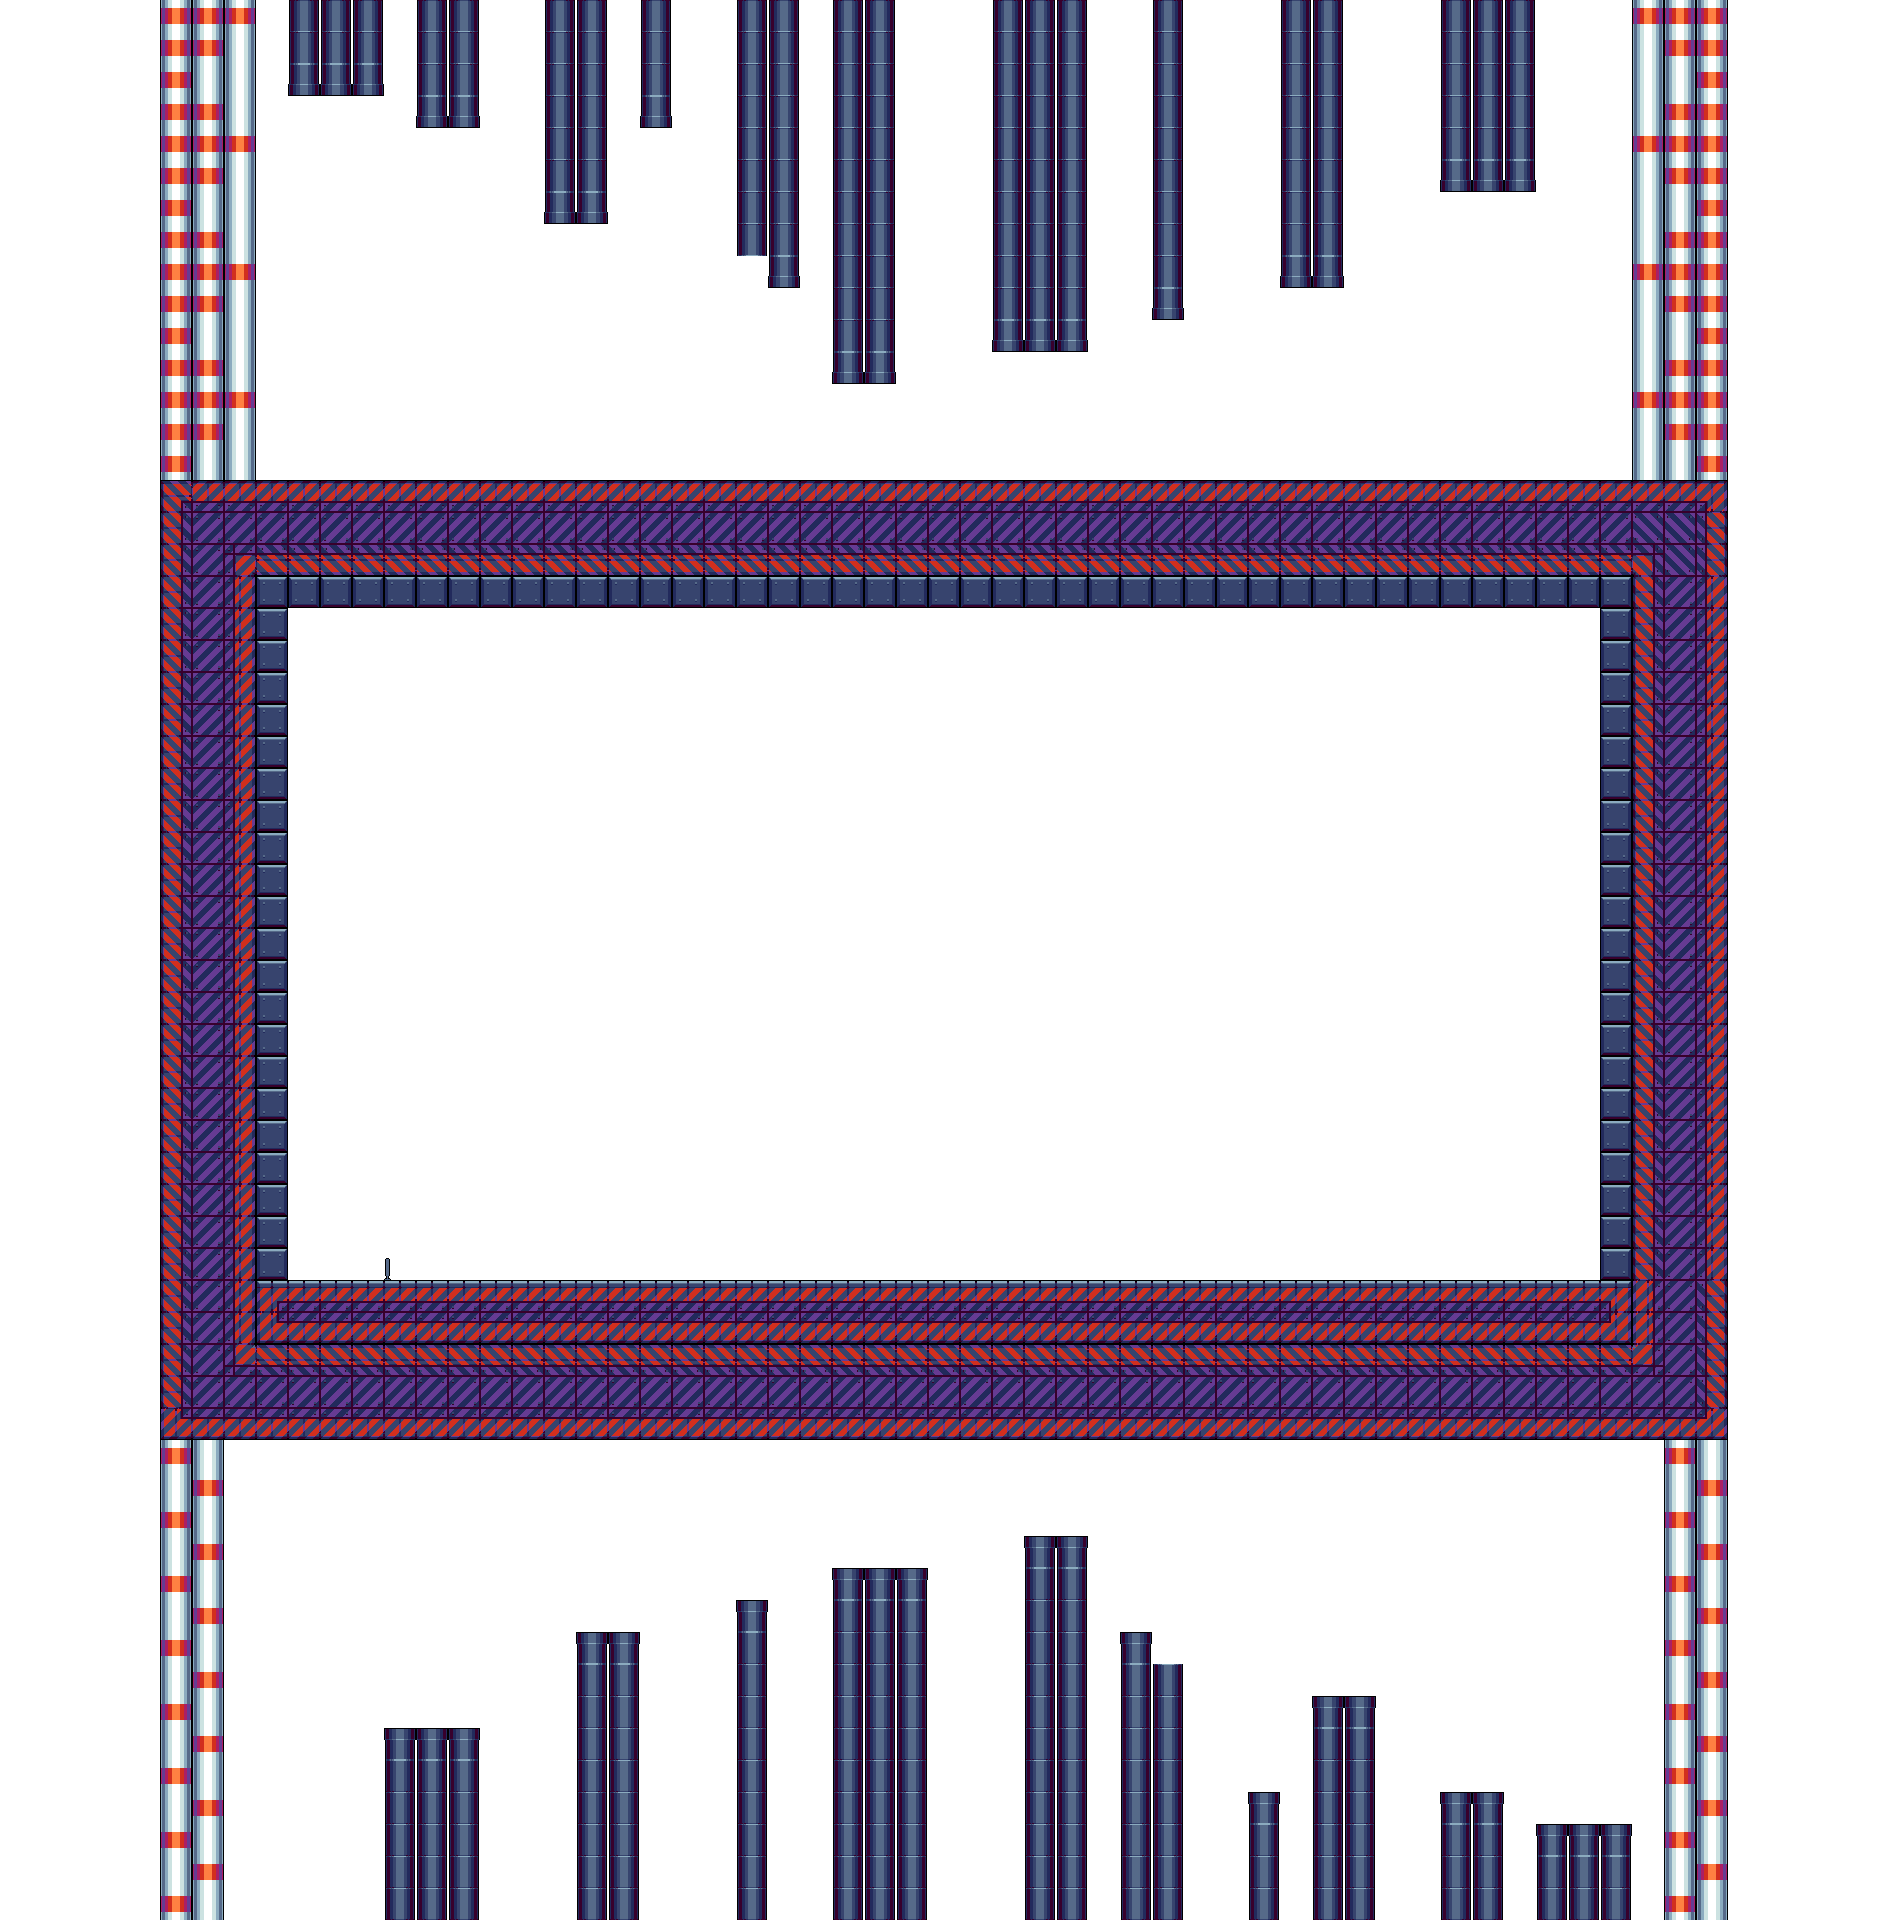

The data file committed next to this chart (first rows):
-1, -1, -1, -1, -1, 53, 53, 53, -1, -1073741764, -1073741764, -1073741764, -1, -1073741764, -1073741764, -1, -1, -1073741764, -1073741764, -1, -1073741764, -1, -1, -1073741764
-1, -1, -1, -1, -1, 53, 53, 62, -1, -1073741764, -1073741764, -1073741764, -1, -1073741764, -1073741764, -1, -1, -1073741764, -1073741764, -1, -1073741764, -1, -1, -1073741764
-1, -1, -1, -1, -1, 53, 62, 62, -1, 69, 69, 69, -1, -1073741764, -1073741764, -1, -1, -1073741764, -1073741764, -1, -1073741764, -1, -1, -1073741764
-1, -1, -1, -1, -1, 53, 53, 62, -1, -1, -1, -1, -1, 69, 69, -1, -1, -1073741764, -1073741764, -1, 69, -1, -1, -1073741764
-1, -1, -1, -1, -1, 53, 53, 53, -1, -1, -1, -1, -1, -1, -1, -1, -1, -1073741764, -1073741764, -1, -1, -1, -1, -1073741764
-1, -1, -1, -1, -1, 53, 53, 62, -1, -1, -1, -1, -1, -1, -1, -1, -1, -1073741764, -1073741764, -1, -1, -1, -1, -1073741764
-1, -1, -1, -1, -1, 53, 62, 62, -1, -1, -1, -1, -1, -1, -1, -1, -1, 69, 69, -1, -1, -1, -1, -1073741764
-1, -1, -1, -1, -1, 53, 53, 62, -1, -1, -1, -1, -1, -1, -1, -1, -1, -1, -1, -1, -1, -1, -1, -1073741764
-1, -1, -1, -1, -1, 53, 53, 53, -1, -1, -1, -1, -1, -1, -1, -1, -1, -1, -1, -1, -1, -1, -1, -1
-1, -1, -1, -1, -1, 53, 53, 62, -1, -1, -1, -1, -1, -1, -1, -1, -1, -1, -1, -1, -1, -1, -1, -1
-1, -1, -1, -1, -1, 53, 62, 62, -1, -1, -1, -1, -1, -1, -1, -1, -1, -1, -1, -1, -1, -1, -1, -1
-1, -1, -1, -1, -1, 53, 53, 62, -1, -1, -1, -1, -1, -1, -1, -1, -1, -1, -1, -1, -1, -1, -1, -1
-1, -1, -1, -1, -1, 53, 53, 53, -1, -1, -1, -1, -1, -1, -1, -1, -1, -1, -1, -1, -1, -1, -1, -1
-1, -1, -1, -1, -1, 53, 53, 62, -1, -1, -1, -1, -1, -1, -1, -1, -1, -1, -1, -1, -1, -1, -1, -1
-1, -1, -1, -1, -1, 53, 62, 62, -1, -1, -1, -1, -1, -1, -1, -1, -1, -1, -1, -1, -1, -1, -1, -1
-1, -1, -1, -1, -1, -1610612688, -1073741775, -1073741775, -1073741775, -1073741775, -1073741775, -1073741775, -1073741775, -1073741775, -1073741775, -1073741775, -1073741775, -1073741775, -1073741775, -1073741775, -1073741775, -1073741775, -1073741775, -1073741775
-1, -1, -1, -1, -1, -1610612687, 40, 40, 40, 40, 40, 40, 40, 40, 40, 40, 40, 40, 40, 40, 40, 40, 40, 40
-1, -1, -1, -1, -1, -1610612687, 40, 33, 1610612775, 1610612775, 1610612775, 1610612775, 1610612775, 1610612775, 1610612775, 1610612775, 1610612775, 1610612775, 1610612775, 1610612775, 1610612775, 1610612775, 1610612775, 1610612775
-1, -1, -1, -1, -1, -1610612687, 40, 41, 24, 24, 24, 24, 24, 24, 24, 24, 24, 24, 24, 24, 24, 24, 24, 24
-1, -1, -1, -1, -1, -1610612687, 40, 41, 24, -1, -1, -1, -1, -1, -1, -1, -1, -1, -1, -1, -1, -1, -1, -1
-1, -1, -1, -1, -1, -1610612687, 40, 41, 24, -1, -1, -1, -1, -1, -1, -1, -1, -1, -1, -1, -1, -1, -1, -1
-1, -1, -1, -1, -1, -1610612687, 40, 41, 24, -1, -1, -1, -1, -1, -1, -1, -1, -1, -1, -1, -1, -1, -1, -1
-1, -1, -1, -1, -1, -1610612687, 40, 41, 24, -1, -1, -1, -1, -1, -1, -1, -1, -1, -1, -1, -1, -1, -1, -1
-1, -1, -1, -1, -1, -1610612687, 40, 41, 24, -1, -1, -1, -1, -1, -1, -1, -1, -1, -1, -1, -1, -1, -1, -1
-1, -1, -1, -1, -1, -1610612687, 40, 41, 24, -1, -1, -1, -1, -1, -1, -1, -1, -1, -1, -1, -1, -1, -1, -1
-1, -1, -1, -1, -1, -1610612687, 40, 41, 24, -1, -1, -1, -1, -1, -1, -1, -1, -1, -1, -1, -1, -1, -1, -1
-1, -1, -1, -1, -1, -1610612687, 40, 41, 24, -1, -1, -1, -1, -1, -1, -1, -1, -1, -1, -1, -1, -1, -1, -1
-1, -1, -1, -1, -1, -1610612687, 40, 41, 24, -1, -1, -1, -1, -1, -1, -1, -1, -1, -1, -1, -1, -1, -1, -1
-1, -1, -1, -1, -1, -1610612687, 40, 41, 24, -1, -1, -1, -1, -1, -1, -1, -1, -1, -1, -1, -1, -1, -1, -1
-1, -1, -1, -1, -1, -1610612687, 40, 41, 24, -1, -1, -1, -1, -1, -1, -1, -1, -1, -1, -1, -1, -1, -1, -1
-1, -1, -1, -1, -1, -1610612687, 40, 41, 24, -1, -1, -1, -1, -1, -1, -1, -1, -1, -1, -1, -1, -1, -1, -1
-1, -1, -1, -1, -1, -1610612687, 40, 41, 24, -1, -1, -1, -1, -1, -1, -1, -1, -1, -1, -1, -1, -1, -1, -1
-1, -1, -1, -1, -1, -1610612687, 40, 41, 24, -1, -1, -1, -1, -1, -1, -1, -1, -1, -1, -1, -1, -1, -1, -1
-1, -1, -1, -1, -1, -1610612687, 40, 41, 24, -1, -1, -1, -1, -1, -1, -1, -1, -1, -1, -1, -1, -1, -1, -1
-1, -1, -1, -1, -1, -1610612687, 40, 41, 24, -1, -1, -1, -1, -1, -1, -1, -1, -1, -1, -1, -1, -1, -1, -1
-1, -1, -1, -1, -1, -1610612687, 40, 41, 24, -1, -1, -1, -1, -1, -1, -1, -1, -1, -1, -1, -1, -1, -1, -1
-1, -1, -1, -1, -1, -1610612687, 40, 41, 24, -1, -1, -1, -1, -1, -1, -1, -1, -1, -1, -1, -1, -1, -1, -1
-1, -1, -1, -1, -1, -1610612687, 40, 41, 24, -1, -1, -1, -1, -1, -1, -1, -1, -1, -1, -1, -1, -1, -1, -1
-1, -1, -1, -1, -1, -1610612687, 40, 41, 24, -1, -1, -1, -1, -1, -1, -1, -1, -1, -1, -1, -1, -1, -1, -1
-1, -1, -1, -1, -1, -1610612687, 40, 41, 24, -1, -1, -1, 222, -1, -1, -1, -1, -1, -1, -1, -1, -1, -1, -1
-1, -1, -1, -1, -1, -1610612687, 40, 41, 30, 31, 31, 31, 31, 31, 31, 31, 31, 31, 31, 31, 31, 31, 31, 31
-1, -1, -1, -1, -1, -1610612687, 40, 41, 48, 49, 49, 49, 49, 49, 49, 49, 49, 49, 49, 49, 49, 49, 49, 49
-1, -1, -1, -1, -1, -1610612687, 40, 42, -1610612697, -1610612697, -1610612697, -1610612697, -1610612697, -1610612697, -1610612697, -1610612697, -1610612697, -1610612697, -1610612697, -1610612697, -1610612697, -1610612697, -1610612697, -1610612697
-1, -1, -1, -1, -1, -1610612687, 40, 40, 40, 40, 40, 40, 40, 40, 40, 40, 40, 40, 40, 40, 40, 40, 40, 40
-1, -1, -1, -1, -1, 48, 49, 49, 49, 49, 49, 49, 49, 49, 49, 49, 49, 49, 49, 49, 49, 49, 49, 49
-1, -1, -1, -1, -1, 53, 62, -1, -1, -1, -1, -1, -1, -1, -1, -1, -1, -1, -1, -1, -1, -1, -1, -1
-1, -1, -1, -1, -1, 62, 53, -1, -1, -1, -1, -1, -1, -1, -1, -1, -1, -1, -1, -1, -1, -1, -1, -1
-1, -1, -1, -1, -1, 53, 62, -1, -1, -1, -1, -1, -1, -1, -1, -1, -1, -1, -1, -1, -1, -1, -1, -1
-1, -1, -1, -1, -1, 62, 53, -1, -1, -1, -1, -1, -1, -1, -1, -1, -1, -1, -1, -1, -1, -1, -1, -1
-1, -1, -1, -1, -1, 53, 62, -1, -1, -1, -1, -1, -1, -1, -1, -1, -1, -1, -1, -1, -1, -1, -1, -1
-1, -1, -1, -1, -1, 62, 53, -1, -1, -1, -1, -1, -1, -1, -1, -1, -1, -1, -1, -1, -1, -1, -1, -1073741755
-1, -1, -1, -1, -1, 53, 62, -1, -1, -1, -1, -1, -1, -1, -1, -1, -1, -1, -1073741755, -1073741755, -1, -1, -1, 60
-1, -1, -1, -1, -1, 62, 53, -1, -1, -1, -1, -1, -1, -1, -1, -1, -1, -1, 60, 60, -1, -1, -1, 60
-1, -1, -1, -1, -1, 53, 62, -1, -1, -1, -1, -1, -1, -1, -1, -1, -1, -1, 60, 60, -1, -1, -1, 60
-1, -1, -1, -1, -1, 62, 53, -1, -1, -1, -1, -1, -1073741755, -1073741755, -1073741755, -1, -1, -1, 60, 60, -1, -1, -1, 60
-1, -1, -1, -1, -1, 53, 62, -1, -1, -1, -1, -1, 60, 60, 60, -1, -1, -1, 60, 60, -1, -1, -1, 60
-1, -1, -1, -1, -1, 62, 53, -1, -1, -1, -1, -1, 60, 60, 60, -1, -1, -1, 60, 60, -1, -1, -1, 60
-1, -1, -1, -1, -1, 53, 62, -1, -1, -1, -1, -1, 60, 60, 60, -1, -1, -1, 60, 60, -1, -1, -1, 60
-1, -1, -1, -1, -1, 62, 53, -1, -1, -1, -1, -1, 60, 60, 60, -1, -1, -1, 60, 60, -1, -1, -1, 60
-1, -1, -1, -1, -1, 53, 62, -1, -1, -1, -1, -1, 60, 60, 60, -1, -1, -1, 60, 60, -1, -1, -1, 60
